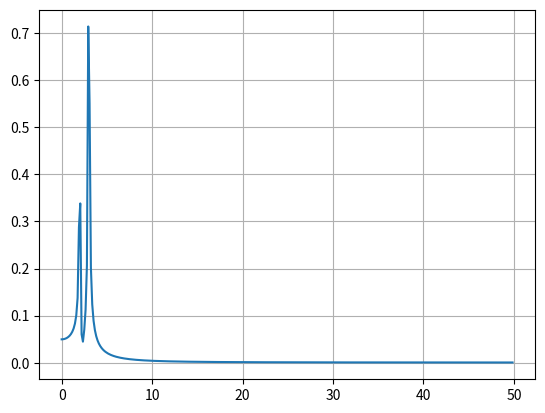

Generate this figure with matplotlib:
from scipy.fft import fft, fftfreq
import numpy as np
import matplotlib.pyplot as plt

N = 680
dt = 1/100
t = np.linspace(0.0, N*dt, N)
f = np.sin(3.0 * 2.0*np.pi * t) + 0.5 * np.sin(2.0 * 2.0*np.pi * t)
f_f = fft(f)
t_f = fftfreq(N, dt)[0:N//2]

plt.plot(t_f, 2.0/N * np.abs(f_f[0:N//2]))
plt.grid()
plt.show()